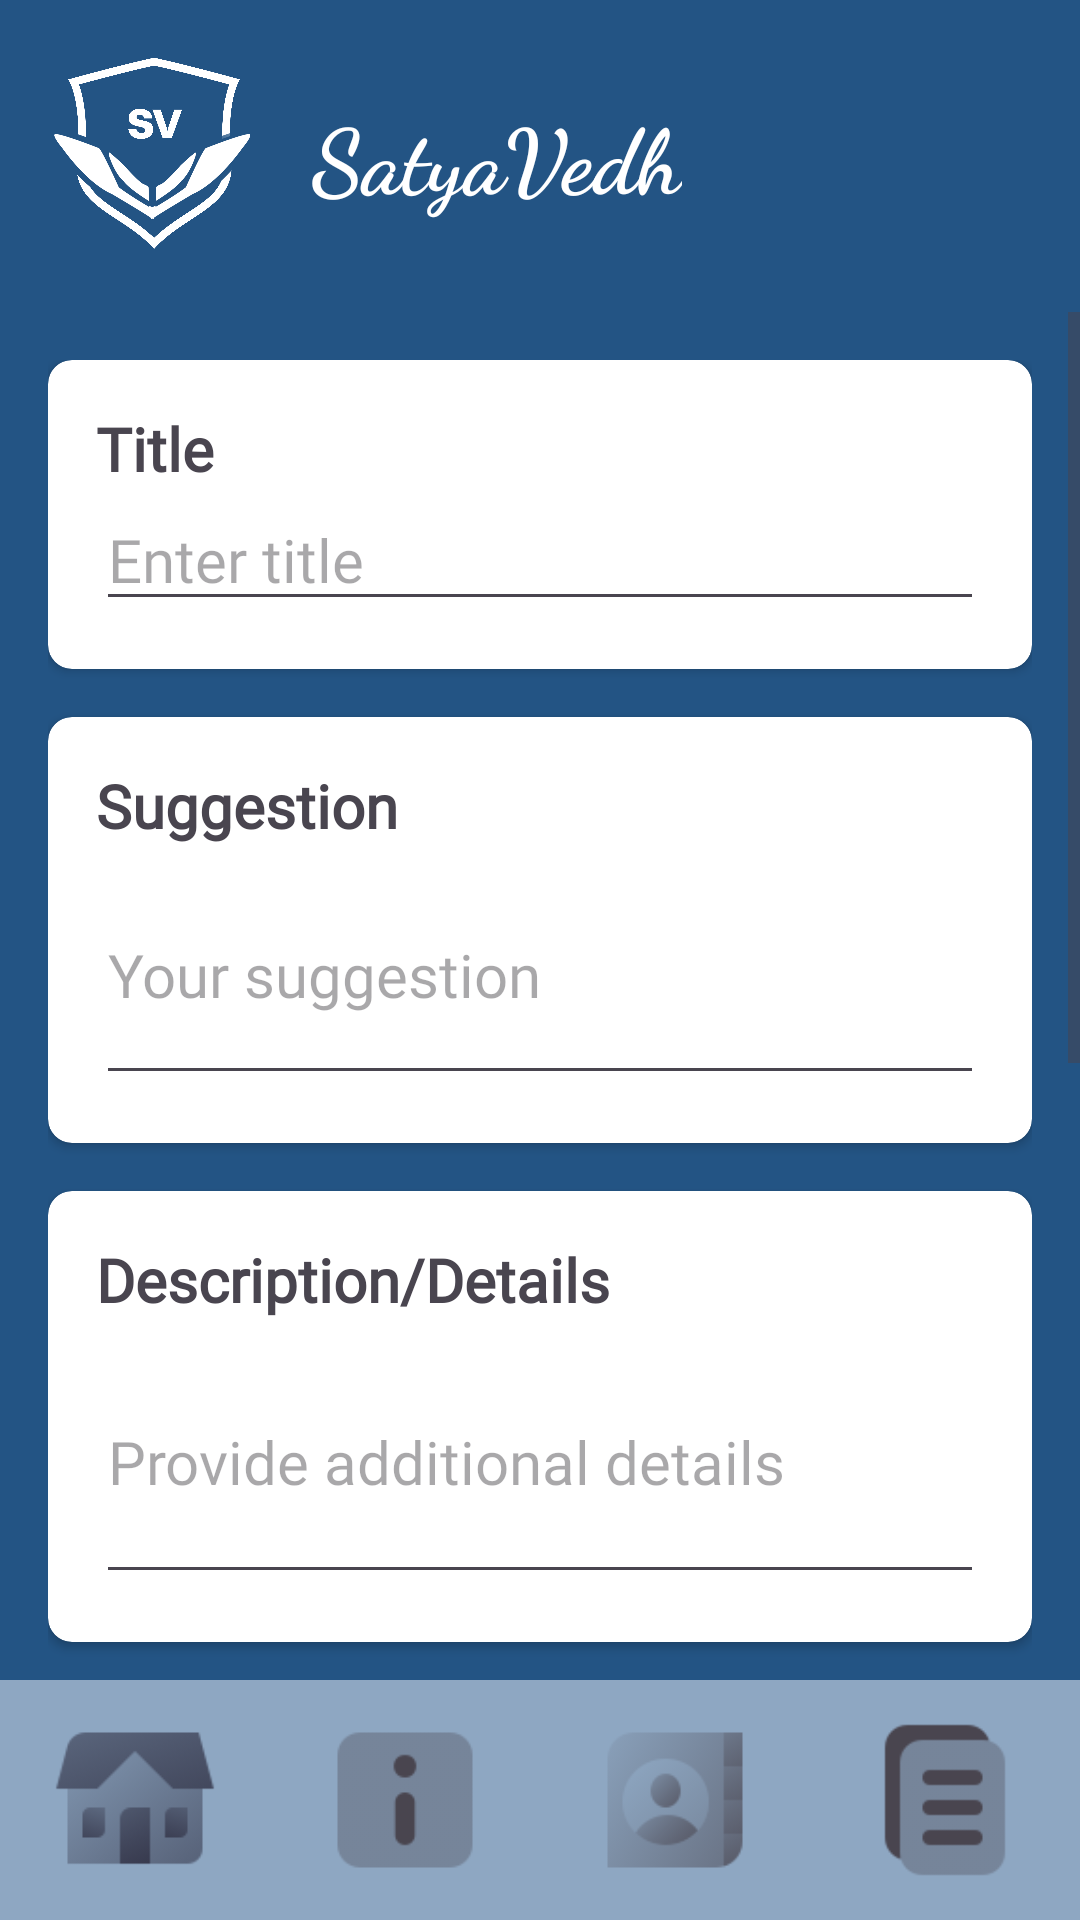

Write the Android layout XML for this screen, with the resource values it uses.
<!-- AndroidManifest.xml: application theme Theme.SatyaVedh -->
<!-- res/layout/suggestion.xml -->
<?xml version="1.0" encoding="utf-8"?>
<RelativeLayout xmlns:android="http://schemas.android.com/apk/res/android"
    xmlns:app="http://schemas.android.com/apk/res-auto"
    android:layout_width="match_parent"
    android:layout_height="match_parent"
    android:background="@color/slate">

    

    <LinearLayout
        android:id="@+id/header_layout"
        android:layout_width="match_parent"
        android:layout_height="wrap_content"
        android:gravity="center_vertical"
        android:orientation="horizontal"
        android:padding="16dp">

        
        <ImageView
            android:id="@+id/app_logo"
            android:layout_width="72dp"
            android:layout_height="72dp"
            android:src="@drawable/lg" />

        <TextView
            android:id="@+id/title_text"
            android:layout_width="wrap_content"
            android:layout_height="wrap_content"
            android:layout_marginStart="16dp"
            android:text="@string/app_name"
            android:fontFamily="cursive"
            android:textColor="@android:color/white"
            android:textSize="30sp"
            android:textStyle="bold" />

    </LinearLayout>

    <ScrollView
        android:layout_width="match_parent"
        android:layout_height="wrap_content"
        android:layout_above="@id/bn"
        android:layout_below="@id/header_layout">

        <LinearLayout
            android:layout_width="match_parent"
            android:layout_height="wrap_content"
            android:orientation="vertical"
            android:padding="16dp">

            
            <androidx.cardview.widget.CardView
                android:layout_width="match_parent"
                android:layout_height="wrap_content"
                android:layout_marginBottom="16dp"
                app:cardCornerRadius="8dp">

                <LinearLayout
                    android:layout_width="match_parent"
                    android:layout_height="wrap_content"
                    android:orientation="vertical"
                    android:padding="16dp">

                    <TextView
                        android:layout_width="wrap_content"
                        android:layout_height="wrap_content"
                        android:text="Title"
                        android:fontFamily="@font/karma_bold"
                        android:textSize="20sp"
                        android:textStyle="bold" />

                    <EditText
                        android:id="@+id/title"
                        android:layout_width="match_parent"
                        android:layout_height="wrap_content"
                        android:hint="Enter title"
                        android:fontFamily="@font/karma_bold"
                        android:textSize="20sp"
                        android:inputType="text" />

                </LinearLayout>

            </androidx.cardview.widget.CardView>

            
            <androidx.cardview.widget.CardView
                android:layout_width="match_parent"
                android:layout_height="142dp"
                android:layout_marginBottom="16dp"
                app:cardCornerRadius="8dp">

                <LinearLayout
                    android:layout_width="match_parent"
                    android:layout_height="wrap_content"
                    android:orientation="vertical"
                    android:padding="16dp">

                    <TextView
                        android:layout_width="wrap_content"
                        android:layout_height="wrap_content"
                        android:text="Suggestion"
                        android:fontFamily="@font/karma_bold"
                        android:textSize="20sp"
                        android:textStyle="bold" />

                    <EditText
                        android:id="@+id/suggestion"
                        android:layout_width="match_parent"
                        android:layout_height="wrap_content"
                        android:hint="Your suggestion"
                        android:fontFamily="@font/karma_bold"
                        android:textSize="20sp"
                        android:inputType="textMultiLine"
                        android:minLines="3" />

                </LinearLayout>

            </androidx.cardview.widget.CardView>

            
            <androidx.cardview.widget.CardView
                android:layout_width="match_parent"
                android:layout_height="wrap_content"
                android:layout_marginBottom="16dp"
                app:cardCornerRadius="8dp">

                <LinearLayout
                    android:layout_width="match_parent"
                    android:layout_height="wrap_content"
                    android:orientation="vertical"
                    android:padding="16dp">

                    <TextView
                        android:layout_width="wrap_content"
                        android:layout_height="wrap_content"
                        android:text="Description/Details"
                        android:fontFamily="@font/karma_bold"
                        android:textSize="20sp"
                        android:textStyle="bold" />

                    <EditText
                        android:id="@+id/details"
                        android:layout_width="match_parent"
                        android:layout_height="wrap_content"
                        android:fontFamily="@font/karma_bold"
                        android:hint="Provide additional details"
                        android:textSize="20sp"
                        android:inputType="textMultiLine"
                        android:minLines="3" />

                </LinearLayout>

            </androidx.cardview.widget.CardView>

            
            <androidx.cardview.widget.CardView
                android:layout_width="match_parent"
                android:layout_height="wrap_content"
                android:layout_marginBottom="16dp"
                app:cardCornerRadius="8dp">

                <LinearLayout
                    android:layout_width="match_parent"
                    android:layout_height="wrap_content"
                    android:orientation="vertical"
                    android:padding="16dp">

                    <Button
                        android:id="@+id/file_upload_button"
                        android:layout_width="match_parent"
                        android:layout_height="wrap_content"
                        android:text="Upload File"
                        android:fontFamily="@font/karma_bold"
                        android:textSize="20sp"
                        android:background="@drawable/button_background"
                        android:textColor="@android:color/black"/>

                </LinearLayout>

            </androidx.cardview.widget.CardView>

            
            <androidx.cardview.widget.CardView
                android:layout_width="match_parent"
                android:layout_height="wrap_content"
                android:layout_marginBottom="16dp"
                app:cardCornerRadius="8dp">

                <LinearLayout
                    android:layout_width="match_parent"
                    android:layout_height="wrap_content"
                    android:orientation="vertical"
                    android:padding="16dp">

                    <TextView
                        android:layout_width="wrap_content"
                        android:layout_height="wrap_content"
                        android:textSize="20sp"
                        android:fontFamily="@font/karma_bold"
                        android:text="Anonymous Contact Information"
                        android:textStyle="bold" />

                    <EditText
                        android:id="@+id/email"
                        android:layout_width="match_parent"
                        android:layout_height="wrap_content"
                        android:hint="Email (Optional)"
                        android:fontFamily="@font/karma_bold"
                        android:textSize="20sp"
                        android:inputType="textEmailAddress" />

                    <EditText
                        android:id="@+id/phone"
                        android:layout_width="match_parent"
                        android:layout_height="wrap_content"
                        android:hint="Phone (Optional)"
                        android:fontFamily="@font/karma_bold"
                        android:textSize="20sp"
                        android:inputType="phone" />

                </LinearLayout>

            </androidx.cardview.widget.CardView>

            
            <androidx.cardview.widget.CardView
                android:layout_width="match_parent"
                android:layout_height="wrap_content"
                android:layout_marginBottom="16dp"
                app:cardCornerRadius="8dp">

                <LinearLayout
                    android:layout_width="match_parent"
                    android:layout_height="wrap_content"
                    android:orientation="vertical"
                    android:padding="16dp">

                    <Button
                        android:id="@+id/submit_button"
                        android:layout_width="match_parent"
                        android:layout_height="wrap_content"
                        android:text="Submit"
                        android:fontFamily="@font/karma_bold"
                        android:textSize="20sp"
                        android:background="@drawable/button_background"
                        android:textColor="@android:color/black"/>

                </LinearLayout>

            </androidx.cardview.widget.CardView>
        </LinearLayout>

    </ScrollView>

    
    <com.google.android.material.bottomnavigation.BottomNavigationView
        android:id="@+id/bn"
        android:layout_width="match_parent"
        android:layout_height="wrap_content"
        android:layout_alignParentBottom="true"
        android:elevation="2dp"
        app:itemIconSize="60dp"
        app:itemRippleColor="@color/lavender"
        app:labelVisibilityMode="unlabeled"
        android:background="@color/blue"
        app:menu="@menu/bottom_menu" />

</RelativeLayout>
<!-- resources referenced by this layout -->
<resources>
  <color name="blue">#8ea7c2</color>
  <color name="lavender">#E6E6FA</color>
  <color name="slate">#235484</color>
  <!-- drawable lg: png bitmap (drawable, 139318 bytes) -->
  <string name="app_name">SatyaVedh</string>
  <style name="Theme.SatyaVedh" parent="Base.Theme.SatyaVedh" />
  <style name="Base.Theme.SatyaVedh" parent="Theme.Material3.DayNight.NoActionBar">
          
          
          
          <item name="colorPrimary">@color/lavender</item>
          <item name="colorPrimaryVariant">@color/lavender</item>
          <item name="colorOnPrimary">@color/white</item>
          
          <item name="colorSecondary">@color/teal_200</item>
          <item name="colorSecondaryVariant">@color/teal_700</item>
          <item name="colorOnSecondary">@color/black</item>
          
          <item name="android:statusBarColor">?attr/colorPrimaryVariant</item>
      </style>
  <color name="white">#FFFFFFFF</color>
  <color name="teal_200">#FF03DAC5</color>
  <color name="teal_700">#FF018786</color>
  <color name="black">#000000</color>
</resources>
